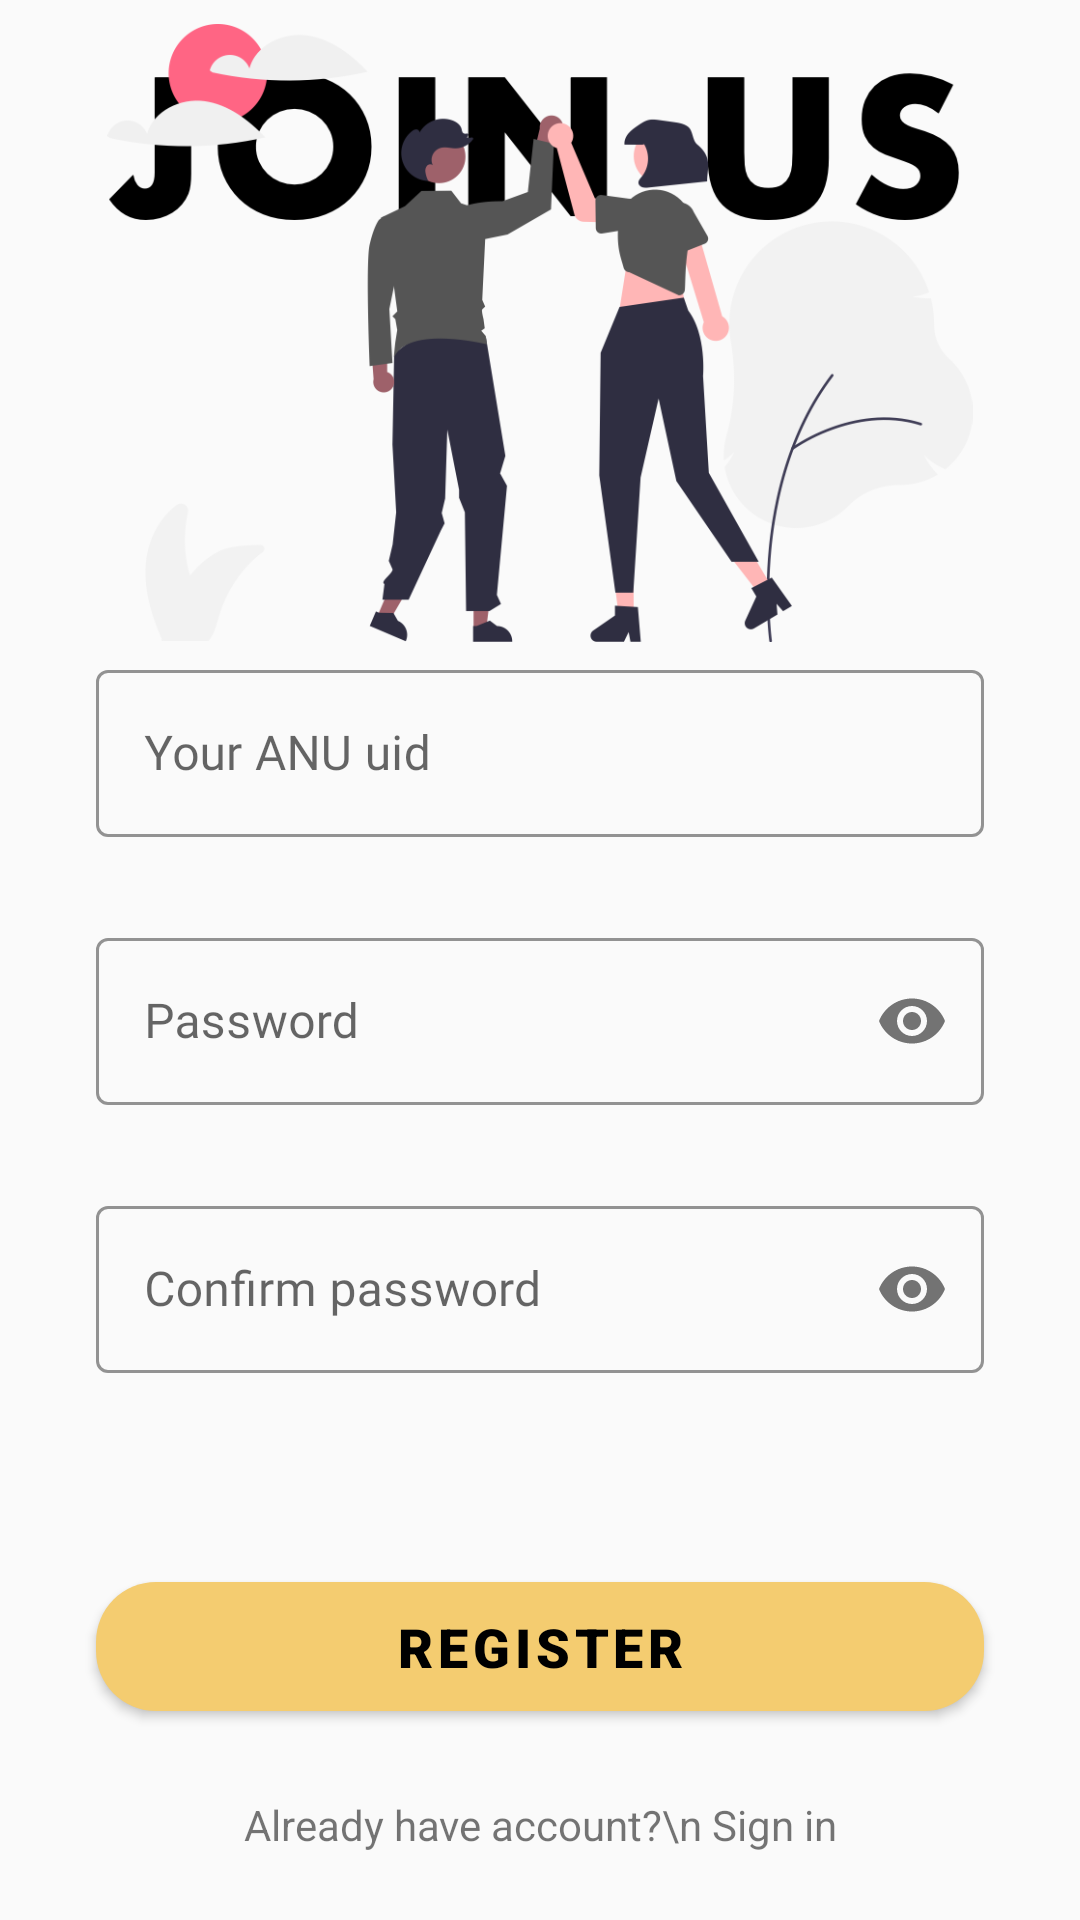

Here is an Android app screen rendered from its layout file. Give the layout XML and the strings, colors and styles it references.
<!-- AndroidManifest.xml: application theme Theme.AndroidProject -->
<!-- res/layout/activity_register.xml -->
<?xml version="1.0" encoding="utf-8"?>
<androidx.constraintlayout.widget.ConstraintLayout xmlns:android="http://schemas.android.com/apk/res/android"
        xmlns:tools="http://schemas.android.com/tools"
        xmlns:app="http://schemas.android.com/apk/res-auto"
        android:id="@+id/registerPage_parentLayout"
        android:layout_width="match_parent"
        android:layout_height="match_parent"
        tools:context="wang.bogong.anuchat.RegisterActivities.RegisterActivity"
        android:outlineProvider="bounds">

    <com.google.android.material.textfield.TextInputLayout
        style="@style/Widget.MaterialComponents.TextInputLayout.OutlinedBox"
        android:id="@+id/registerPage_emailLayout"
        android:layout_width="0dp"
        android:layout_height="wrap_content"
        app:layout_constraintStart_toStartOf="parent"
        app:layout_constraintEnd_toEndOf="parent"
        android:layout_marginEnd="32dp"
        android:layout_marginStart="32dp"
        app:helperTextEnabled="true"
        app:errorEnabled="true"
        app:prefixText="u"
        app:suffixText="\@anu.edu.au"
        app:boxStrokeColor="@color/sandstone_yellow"
        app:hintTextColor="@color/anu_logo_yellow"
        app:layout_constraintTop_toBottomOf="@+id/registerPage_register_welcome_image"
        android:layout_marginTop="4dp">

        <com.google.android.material.textfield.TextInputEditText
            android:id="@+id/registerPage_registerEmail"
            android:layout_width="match_parent"
            android:layout_height="wrap_content"
            android:inputType="number"
            android:hint="@string/uid_email"
            android:textSize="16sp"
            android:maxLines="1"
            android:textCursorDrawable="@drawable/custom_cursor_yellow"
            android:fontFamily="@font/poppins_semibold_file" />

    </com.google.android.material.textfield.TextInputLayout>

    <com.google.android.material.textfield.TextInputLayout
        android:layout_width="match_parent"
        android:layout_height="wrap_content"
        app:layout_constraintEnd_toEndOf="parent"
        app:layout_constraintStart_toStartOf="parent"
        android:layout_marginEnd="32dp"
        android:layout_marginStart="32dp"
        app:passwordToggleEnabled="true"
        app:layout_constraintTop_toBottomOf="@+id/registerPage_emailLayout"
        android:layout_marginTop="8dp"
        style="@style/Widget.MaterialComponents.TextInputLayout.OutlinedBox"
        android:id="@+id/registerPage_registerPasswordLayout"
        app:helperTextEnabled="true"
        app:errorEnabled="true"
        app:boxStrokeColor="@color/sandstone_yellow"
        app:hintTextColor="@color/anu_logo_yellow">

        <com.google.android.material.textfield.TextInputEditText
            android:id="@+id/registerPage_registerPassword"
            android:layout_width="match_parent"
            android:layout_height="wrap_content"
            android:hint="@string/password"
            android:inputType="textPassword"
            android:textSize="16sp"
            android:textCursorDrawable="@drawable/custom_cursor_yellow"
            android:fontFamily="@font/poppins_semibold_file" />
    </com.google.android.material.textfield.TextInputLayout>

    <com.google.android.material.textfield.TextInputLayout
        android:layout_width="0dp"
        android:layout_height="wrap_content"
        app:layout_constraintTop_toBottomOf="@+id/registerPage_registerPasswordLayout"
        app:layout_constraintEnd_toEndOf="parent"
        app:layout_constraintStart_toStartOf="parent"
        style="@style/Widget.MaterialComponents.TextInputLayout.OutlinedBox"
        android:layout_marginStart="32dp"
        android:layout_marginEnd="32dp"
        app:passwordToggleEnabled="true"
        android:id="@+id/registerPage_registerPasswordConfirmLayout"
        android:layout_marginTop="8dp"
        app:boxStrokeColor="@color/sandstone_yellow"
        app:hintTextColor="@color/anu_logo_yellow">

        <com.google.android.material.textfield.TextInputEditText
            android:id="@+id/registerPage_registerPasswordConfirm"
            android:layout_width="match_parent"
            android:layout_height="wrap_content"
            android:hint="@string/confirm_password"
            android:inputType="textPassword"
            android:textSize="16sp"
            android:textCursorDrawable="@drawable/custom_cursor_yellow"
            android:fontFamily="@font/poppins_semibold_file" />
    </com.google.android.material.textfield.TextInputLayout>

    <com.google.android.material.button.MaterialButton
        android:text="@string/register"
        android:layout_width="0dp"
        android:layout_height="55dp"
        android:id="@+id/registerPage_registerInRegisterPageButton"
        app:layout_constraintEnd_toEndOf="parent"
        app:layout_constraintStart_toStartOf="parent"
        android:fontFamily="sans-serif-black"
        app:layout_constraintBottom_toBottomOf="parent"
        app:cornerRadius="20dp"
        android:textColor="@color/black"
        android:textSize="18sp"
        app:layout_constraintTop_toBottomOf="@+id/registerPage_registerPasswordConfirmLayout"
        android:layout_marginStart="32dp"
        android:layout_marginEnd="32dp" />

    <ProgressBar
        style="?android:attr/progressBarStyle"
        android:layout_width="wrap_content"
        android:layout_height="wrap_content"
        android:id="@+id/registerPage_registerWaitingProgressBar"
        android:backgroundTint="@color/anu_logo_yellow"
        app:layout_constraintStart_toStartOf="parent"
        app:layout_constraintEnd_toEndOf="parent"
        app:layout_constraintTop_toTopOf="@+id/registerPage_registerInRegisterPageButton"
        app:layout_constraintBottom_toBottomOf="@+id/registerPage_registerInRegisterPageButton"
        app:layout_constraintVertical_bias="0.9"
        android:visibility="invisible"
        android:indeterminateTint="@color/anu_logo_yellow"
        android:layout_marginTop="6dp" />

    <ImageView
            android:layout_width="0dp"
            android:layout_height="206dp"
            app:srcCompat="@drawable/register_page_image"
            android:id="@+id/registerPage_register_welcome_image"
            app:layout_constraintEnd_toEndOf="parent"
            app:layout_constraintStart_toStartOf="parent"
            app:layout_constraintHorizontal_bias="0.428"
            app:layout_constraintTop_toTopOf="parent"
            android:layout_marginTop="8dp" />

    <TextView
        android:text="Already have account?\n Sign in"
        android:layout_width="wrap_content"
        android:layout_height="wrap_content"
        android:id="@+id/registerPage_signIn"
        app:layout_constraintEnd_toEndOf="parent"
        app:layout_constraintStart_toStartOf="parent"
        app:layout_constraintTop_toBottomOf="@+id/registerPage_registerInRegisterPageButton"
        app:layout_constraintBottom_toBottomOf="parent"
        android:textAlignment="center"
        android:background="?android:selectableItemBackground"
        android:textSize="14sp" />

</androidx.constraintlayout.widget.ConstraintLayout>
<!-- resources referenced by this layout -->
<resources>
  <color name="anu_logo_yellow">#BF872B</color>
  <color name="black">#FF000000</color>
  <color name="sandstone_yellow">#F4CC70</color>
  <!-- drawable custom_cursor_yellow (drawable) -->
  <?xml version="1.0" encoding="utf-8"?>
  <shape xmlns:android="http://schemas.android.com/apk/res/android"     android:shape="rectangle" >
          <size android:width="1.8dp" />
          <solid android:color="@color/anu_logo_yellow"/>
  </shape>
  <!-- drawable register_page_image: png bitmap (drawable-v24, 81929 bytes) -->
  <string name="confirm_password">Confirm password</string>
  <string name="password">Password</string>
  <string name="register">Register</string>
  <string name="uid_email">Your ANU uid</string>
  <style name="Theme.AndroidProject" parent="Theme.MaterialComponents.DayNight.NoActionBar.Bridge">
          
          <item name="colorPrimary">@color/sandstone_yellow</item>
          <item name="colorPrimaryVariant">@color/anu_website_yellow</item>
          <item name="colorOnPrimary">@color/white</item>
          <item name="android:colorAccent">@color/sandstone_yellow</item>
          <item name="android:colorControlActivated">@color/sandstone_yellow</item>
          
          <item name="colorSecondary">@color/anu_logo_yellow</item>
          <item name="colorSecondaryVariant">@color/anu_yellow_100</item>
          <item name="colorOnSecondary">@color/black</item>
          
          <item name="android:statusBarColor" tools:targetApi="l">?attr/colorPrimaryVariant</item>
          <item name="android:windowLightStatusBar">true</item>
          <item name="android:immersive">true</item>
          
          <item name="android:windowActivityTransitions">true</item>
          <item name="android:windowContentTransitions">true</item>
          <item name="autoCompleteTextViewStyle">@style/cursorColor</item>
      </style>
  <color name="anu_website_yellow">#F5EDDE</color>
  <color name="white">#FFFFFFFF</color>
  <color name="anu_yellow_100">#917B08</color>
  <style name="cursorColor" parent="Widget.AppCompat.AutoCompleteTextView">
          <item name="android:textCursorDrawable">@drawable/custom_cursor_yellow</item>
      </style>
</resources>
